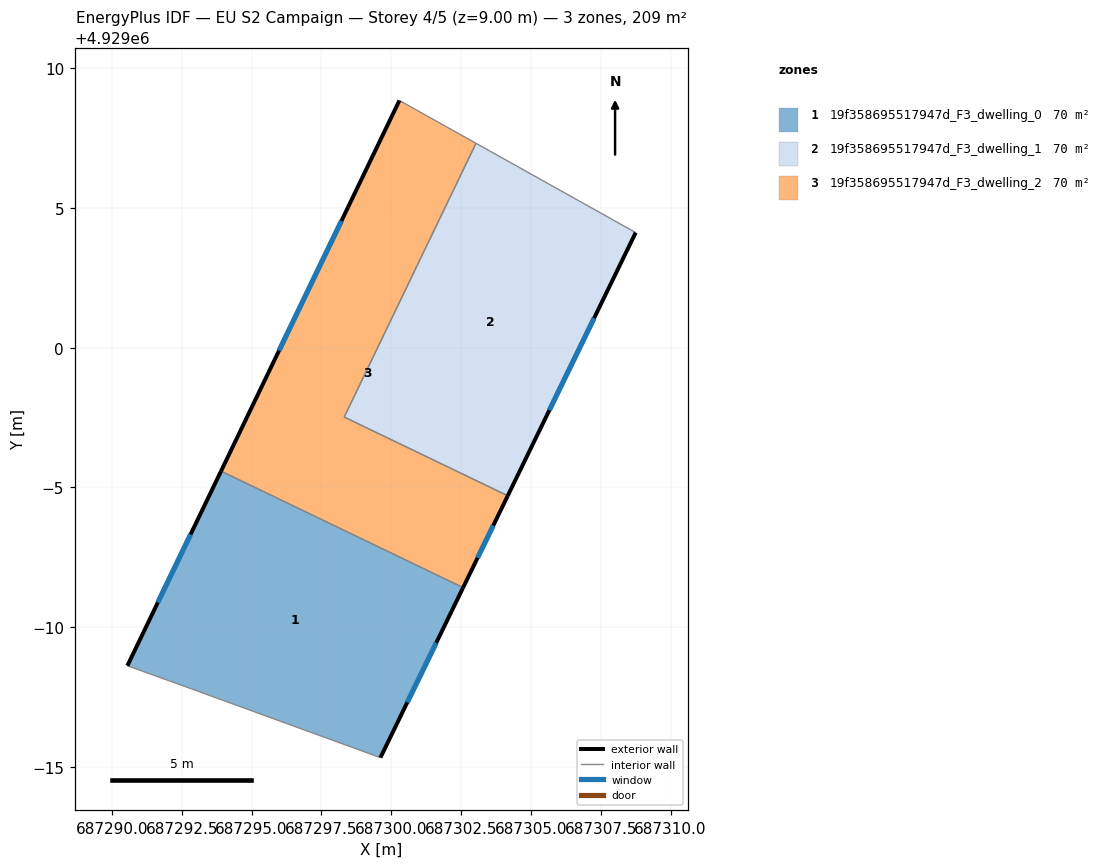
=== STOREY PLAN SPEC (per zone: floor XY polygon, exterior-wall plan segments, windows/doors) ===
zone 1: 19f358695517947d_F3_dwelling_0  (69.6 m²)
  floor: (687302.57, 4928991.41) (687299.61, 4928985.32) (687292.85, 4928987.78) (687290.55, 4928988.61) (687293.91, 4928995.58)
  exterior wall: (687299.61, 4928985.32) – (687302.57, 4928991.41)  [6.8 m]
    window: (687300.58, 4928987.30) – (687301.61, 4928989.43)  [2.5 m²]
  exterior wall: (687293.91, 4928995.58) – (687290.55, 4928988.61)  [7.7 m]
    window: (687292.82, 4928993.32) – (687291.64, 4928990.88)  [2.8 m²]
  interior walls: 3
zone 2: 19f358695517947d_F3_dwelling_1  (69.6 m²)
  floor: (687308.75, 4929004.12) (687304.17, 4928994.70) (687298.32, 4928997.52) (687303.04, 4929007.32)
  exterior wall: (687304.17, 4928994.70) – (687308.75, 4929004.12)  [10.5 m]
    window: (687305.66, 4928997.76) – (687307.26, 4929001.06)  [3.8 m²]
  interior walls: 3
zone 3: 19f358695517947d_F3_dwelling_2  (69.6 m²)
  floor: (687303.04, 4929007.32) (687298.32, 4928997.52) (687304.17, 4928994.70) (687302.57, 4928991.41) (687293.91, 4928995.58) (687300.29, 4929008.85)
  exterior wall: (687302.57, 4928991.41) – (687304.17, 4928994.70)  [3.7 m]
    window: (687303.09, 4928992.48) – (687303.65, 4928993.63)  [1.3 m²]
  exterior wall: (687300.29, 4929008.85) – (687293.91, 4928995.58)  [14.7 m]
    window: (687298.22, 4929004.54) – (687295.98, 4928999.90)  [5.4 m²]
  interior walls: 4

=== DERIVED (storey summary) ===
Building: EU S2 Campaign
Storey: 4 of 5  (floor level z = 9.00 m)
Storey gross floor area: 208.8 m²
Zones on this storey: 3
  - 19f358695517947d_F3_dwelling_0: floor 69.6 m²; exterior wall 14.5 m (43.5 m²); 2 window(s) 5.3 m²; WWR 12.2%
  - 19f358695517947d_F3_dwelling_1: floor 69.6 m²; exterior wall 10.5 m (31.4 m²); 1 window(s) 3.8 m²; WWR 12.2%
  - 19f358695517947d_F3_dwelling_2: floor 69.6 m²; exterior wall 18.4 m (55.2 m²); 2 window(s) 6.7 m²; WWR 12.2%
Zone adjacency (shared interzone walls):
  - 19f358695517947d_F3_dwelling_0 ↔ 19f358695517947d_F3_dwelling_2
  - 19f358695517947d_F3_dwelling_1 ↔ 19f358695517947d_F3_dwelling_2